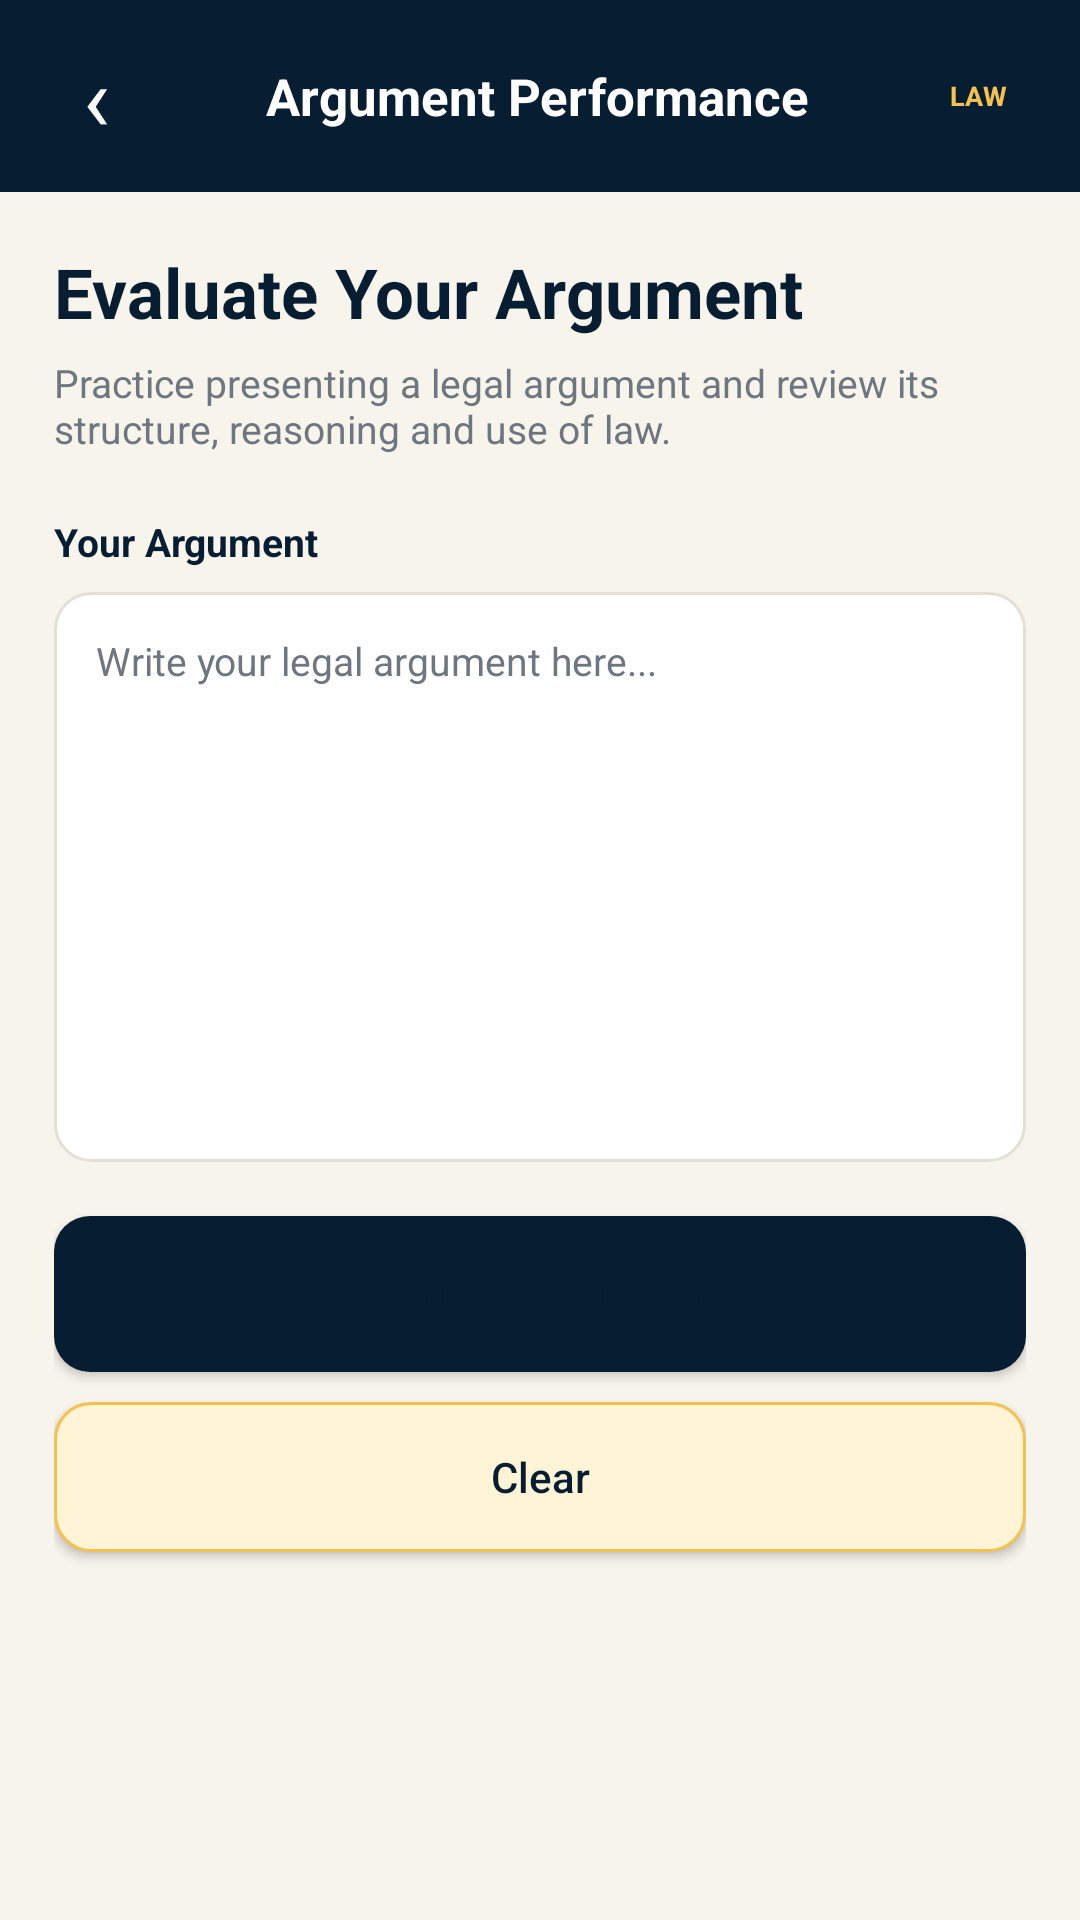

Produce the Android XML layout that renders to this screen, including the resource entries it uses.
<!-- AndroidManifest.xml: application theme Theme.Vidhisetu -->
<!-- res/layout/activity_argument_performance.xml -->
<?xml version="1.0" encoding="utf-8"?>
<LinearLayout
    xmlns:android="http://schemas.android.com/apk/res/android"
    android:layout_width="match_parent"
    android:layout_height="match_parent"
    android:orientation="vertical"
    android:background="@color/vs_background">

    <LinearLayout
        android:layout_width="match_parent"
        android:layout_height="64dp"
        android:orientation="horizontal"
        android:gravity="center_vertical"
        android:paddingStart="10dp"
        android:paddingEnd="12dp"
        android:background="@color/vs_navy">

        <TextView
            android:id="@+id/backButton"
            android:layout_width="44dp"
            android:layout_height="44dp"
            android:gravity="center"
            android:text="‹"
            android:textColor="@android:color/white"
            android:textSize="30sp"
            android:clickable="true"
            android:focusable="true" />

        <TextView
            android:layout_width="0dp"
            android:layout_height="wrap_content"
            android:layout_weight="1"
            android:gravity="center"
            android:text="Argument Performance"
            android:textColor="@android:color/white"
            android:textSize="17sp"
            android:textStyle="bold" />

        <TextView
            android:layout_width="44dp"
            android:layout_height="44dp"
            android:gravity="center"
            android:text="LAW"
            android:textColor="@color/vs_gold"
            android:textSize="9sp"
            android:textStyle="bold" />

    </LinearLayout>

    <ScrollView
        android:layout_width="match_parent"
        android:layout_height="0dp"
        android:layout_weight="1"
        android:fillViewport="true">

        <LinearLayout
            android:layout_width="match_parent"
            android:layout_height="wrap_content"
            android:orientation="vertical"
            android:padding="18dp"
            android:paddingBottom="30dp">

            <TextView
                android:layout_width="match_parent"
                android:layout_height="wrap_content"
                android:text="Evaluate Your Argument"
                android:textColor="@color/vs_primary_text"
                android:textSize="23sp"
                android:textStyle="bold" />

            <TextView
                android:layout_width="match_parent"
                android:layout_height="wrap_content"
                android:layout_marginTop="6dp"
                android:text="Practice presenting a legal argument and review its structure, reasoning and use of law."
                android:textColor="@color/vs_secondary_text"
                android:textSize="13sp" />

            <TextView
                android:layout_width="match_parent"
                android:layout_height="wrap_content"
                android:layout_marginTop="20dp"
                android:text="Your Argument"
                android:textColor="@color/vs_primary_text"
                android:textSize="13sp"
                android:textStyle="bold" />

            <EditText
                android:id="@+id/argumentInput"
                android:layout_width="match_parent"
                android:layout_height="190dp"
                android:layout_marginTop="8dp"
                android:background="@drawable/search_background"
                android:gravity="top"
                android:hint="Write your legal argument here..."
                android:inputType="textMultiLine"
                android:padding="14dp"
                android:textColor="@color/vs_primary_text"
                android:textColorHint="@color/vs_secondary_text"
                android:textSize="13sp" />

            <Button
                android:id="@+id/evaluateButton"
                android:layout_width="match_parent"
                android:layout_height="52dp"
                android:layout_marginTop="18dp"
                android:text="Evaluate Argument"
                android:textAllCaps="false"
                android:textColor="@color/vs_navy"
                android:background="@drawable/primary_button" />

            <Button
                android:id="@+id/clearButton"
                android:layout_width="match_parent"
                android:layout_height="50dp"
                android:layout_marginTop="10dp"
                android:text="Clear"
                android:textAllCaps="false"
                android:textColor="@color/vs_navy"
                android:background="@drawable/secondary_button" />

            <LinearLayout
                android:id="@+id/resultCard"
                android:layout_width="match_parent"
                android:layout_height="wrap_content"
                android:layout_marginTop="20dp"
                android:orientation="vertical"
                android:padding="16dp"
                android:background="@drawable/simple_right_card"
                android:visibility="gone">

                <TextView
                    android:layout_width="match_parent"
                    android:layout_height="wrap_content"
                    android:text="Performance Score"
                    android:textColor="@color/vs_primary_text"
                    android:textSize="15sp"
                    android:textStyle="bold" />

                <TextView
                    android:id="@+id/scoreText"
                    android:layout_width="match_parent"
                    android:layout_height="wrap_content"
                    android:layout_marginTop="8dp"
                    android:text="—"
                    android:textColor="@color/vs_navy"
                    android:textSize="30sp"
                    android:textStyle="bold" />

                <TextView
                    android:id="@+id/structureScore"
                    android:layout_width="match_parent"
                    android:layout_height="wrap_content"
                    android:layout_marginTop="15dp"
                    android:textColor="@color/vs_primary_text"
                    android:textSize="13sp" />

                <TextView
                    android:id="@+id/issueScore"
                    android:layout_width="match_parent"
                    android:layout_height="wrap_content"
                    android:layout_marginTop="7dp"
                    android:textColor="@color/vs_primary_text"
                    android:textSize="13sp" />

                <TextView
                    android:id="@+id/lawScore"
                    android:layout_width="match_parent"
                    android:layout_height="wrap_content"
                    android:layout_marginTop="7dp"
                    android:textColor="@color/vs_primary_text"
                    android:textSize="13sp" />

                <TextView
                    android:id="@+id/reasoningScore"
                    android:layout_width="match_parent"
                    android:layout_height="wrap_content"
                    android:layout_marginTop="7dp"
                    android:textColor="@color/vs_primary_text"
                    android:textSize="13sp" />

                <TextView
                    android:id="@+id/counterArgumentScore"
                    android:layout_width="match_parent"
                    android:layout_height="wrap_content"
                    android:layout_marginTop="7dp"
                    android:textColor="@color/vs_primary_text"
                    android:textSize="13sp" />

                <TextView
                    android:id="@+id/feedbackText"
                    android:layout_width="match_parent"
                    android:layout_height="wrap_content"
                    android:layout_marginTop="16dp"
                    android:lineSpacingExtra="3dp"
                    android:textColor="@color/vs_secondary_text"
                    android:textSize="12sp" />

            </LinearLayout>

        </LinearLayout>

    </ScrollView>

</LinearLayout>
<!-- resources referenced by this layout -->
<resources>
  <color name="vs_background">#F7F4EC</color>
  <color name="vs_gold">#F4C24F</color>
  <color name="vs_navy">#071D32</color>
  <color name="vs_primary_text">#071D32</color>
  <color name="vs_secondary_text">#6E7780</color>
  <!-- drawable primary_button (drawable) -->
  <?xml version="1.0" encoding="utf-8"?>
  <shape xmlns:android="http://schemas.android.com/apk/res/android">
  
      <solid android:color="@color/vs_navy" />
  
      <corners android:radius="12dp" />
  
  </shape>
  <!-- drawable search_background (drawable) -->
  <?xml version="1.0" encoding="utf-8"?>
  <shape xmlns:android="http://schemas.android.com/apk/res/android">
  
      <solid android:color="@color/vs_card" />
  
      <corners android:radius="12dp" />
  
      <stroke
          android:width="1dp"
          android:color="@color/vs_border" />
  
  </shape>
  <!-- drawable secondary_button (drawable) -->
  <?xml version="1.0" encoding="utf-8"?>
  <shape xmlns:android="http://schemas.android.com/apk/res/android">
  
      <solid android:color="@color/vs_icon_background" />
  
      <corners android:radius="12dp" />
  
      <stroke
          android:width="1dp"
          android:color="@color/vs_gold" />
  
  </shape>
  <!-- drawable simple_right_card (drawable) -->
  <?xml version="1.0" encoding="utf-8"?>
  <selector xmlns:android="http://schemas.android.com/apk/res/android">
  
      <item android:state_pressed="true">
          <shape>
              <solid android:color="@color/vs_gold" />
              <corners android:radius="12dp" />
              <stroke
                  android:width="1dp"
                  android:color="@color/vs_gold" />
          </shape>
      </item>
  
      <item>
          <shape>
              <solid android:color="@color/vs_card" />
              <corners android:radius="12dp" />
              <stroke
                  android:width="1dp"
                  android:color="@color/vs_border" />
          </shape>
      </item>
  
  </selector>
  <style name="Theme.Vidhisetu" parent="Base.Theme.Vidhisetu" />
  <color name="vs_card">#FFFFFF</color>
  <color name="vs_border">#E5E0D6</color>
  <color name="vs_icon_background">#FFF4D6</color>
  <style name="Base.Theme.Vidhisetu" parent="Theme.Material3.DayNight.NoActionBar">
          
          
      </style>
</resources>
